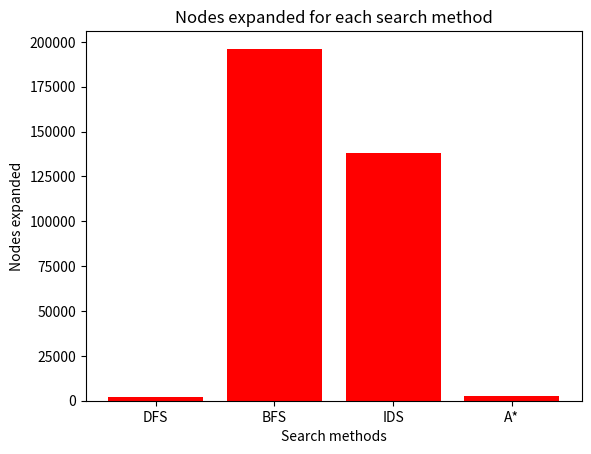

Source code (Python):
from random import shuffle
import math
import matplotlib.pyplot as plt


#Set the initial state
#Tile A has value 1, B has value 2, C has value 3, agent has value 4 and the rest blank tiles have value 0
#initial_state = [0,0,0,0, 0,0,0,0, 0,0,0,0, 1,2,3,4]
initial_state = [1,0,0,0, 4,0,0,0, 0,2,0,0, 0,3,0,0]
#Set the goal state
goal_state0 = [0,0,0,0, 0,1,0,0, 0,2,0,0, 0,3,0,4]
goal_state1 = [0,0,0,0, 0,1,0,0, 0,2,0,0, 0,3,4,0]
goal_state2 = [0,0,0,0, 0,1,0,0, 0,2,0,0, 4,3,0,0]
goal_state3 = [0,0,0,0, 0,1,0,0, 0,2,0,4, 0,3,0,0]
goal_state4 = [0,0,0,0, 0,1,0,0, 0,2,4,0, 0,3,0,0]
goal_state5 = [0,0,0,0, 0,1,0,0, 4,2,0,0, 0,3,0,0]
goal_state6 = [0,0,0,0, 0,1,0,4, 0,2,0,0, 0,3,0,0]
goal_state7 = [0,0,0,0, 0,1,4,0, 0,2,0,0, 0,3,0,0]
goal_state8 = [0,0,0,0, 4,1,0,0, 0,2,0,0, 0,3,0,0]
goal_state9 = [0,0,0,4, 0,1,0,0, 0,2,0,0, 0,3,0,0]
goal_state10 = [0,0,4,0, 0,1,0,0, 0,2,0,0, 0,3,0,0]
goal_state11 = [0,4,0,0, 0,1,0,0, 0,2,0,0, 0,3,0,0]
goal_state12 = [4,0,0,0, 0,1,0,0, 0,2,0,0, 0,3,0,0]
goal_state = [goal_state0, goal_state1, goal_state2, goal_state3, goal_state4, goal_state5, goal_state6, goal_state7, goal_state8, goal_state9, goal_state10, goal_state11, goal_state12]

#Create a class for initializing a node
#The state of  the node, its parent, the movement which has been made, the cost of the movement and the depth of the node are included
class Node:
    def __init__( self, state, parent, action, cost, depth):
        self.state = state
        self.parent = parent
        self.action = action
        self.cost = cost
        self.depth = depth

#Special case for A * - same as class Node plus storing the result of the heuristic function
class A_star_node:
    def __init__( self, state, parent, action, cost, depth, h_cost):
        self.state = state
        self.parent = parent
        self.action = action
        self.cost = cost
        self.depth = depth
        self.h_cost = h_cost

#Function for movement
#When direction is up, the procedure is described in details. The rest directions have the same logic
def movement(state, direction):
    # copy  the state
    new_state = list(state)
    # find the index of the agent
    index = new_state.index(4)
    #if the agent goes up
    if direction == "up":
        if index not in range(4):
            # find the value of the tile where the agent is going to move
            temp = new_state[index - 4]
            # move the agent to the new location
            new_state[index - 4] = new_state[index]
            # set the value, that was temporaryy stored, to the tile that the agent was located
            new_state[index] = temp
            return new_state
    # if the agent goes down
    if direction == "down":
        if index not in range(12, 16):
            temp = new_state[index + 4]
            new_state[index + 4] = new_state[index]
            new_state[index] = temp
            return new_state
    # if the agent goes left
    if direction == "left":
        if index not in range(0, 16, 4):
            temp = new_state[index - 1]
            new_state[index - 1] = new_state[index]
            new_state[index] = temp
            return new_state
    # if the agent goes right
    if direction == "right":
        if index not in range(3, 16, 4):
            temp = new_state[index + 1]
            new_state[index + 1] = new_state[index]
            new_state[index] = temp
            return new_state
    #if the agent is unable to move due to his position on the grid, return None
    else:
        return None

#Visualise the grid world
def display_board( state ):
    #if none state is given, pass the function
    if state == None:
        pass
    else:
        #copy the list
        new_state_disp = state[:]
        #find the location of the tiles A, B, C and agent
        index_a = new_state_disp.index(1)
        index_b = new_state_disp.index(2)
        index_c = new_state_disp.index(3)
        index_agent = new_state_disp.index(4)
        #replace the values with their visual form
        new_state_disp[index_a] = 'A'
        new_state_disp[index_b] = 'B'
        new_state_disp[index_c] = 'C'
        new_state_disp[index_agent] = 'X'
        new_state_disp = [ x if x!= 0 else " " for x in new_state_disp ]
        #print the grid
        print("-----------------")
        print("| %s | %s | %s | %s |" % (new_state_disp[0], new_state_disp[1], new_state_disp[2], new_state_disp[3]) )
        print("-----------------")
        print("| %s | %s | %s | %s |" % (new_state_disp[4], new_state_disp[5], new_state_disp[6], new_state_disp[7]) )
        print("-----------------")
        print("| %s | %s | %s | %s |" % (new_state_disp[8], new_state_disp[9], new_state_disp[10], new_state_disp[11]) )
        print("-----------------")
        print("| %s | %s | %s | %s |" % (new_state_disp[12], new_state_disp[13], new_state_disp[14], new_state_disp[15]) )
        print("-----------------")

#Visualise the sequence of movement for the agent in order to reach the solution
def visual_result(move,state):
    #copy the list of the state
    new_state = list(state)
    #initialise new position
    new_position = list(new_state)
    #set the new state, depending on the movement
    if move == "up":
        new_position = movement( new_state, "up" )
    elif move == "down":
        new_position = movement( new_state, "down" )
    elif move == "left":
        new_position = movement( new_state, "left" )
    elif move == "right":
        new_position = movement( new_state, "right" )
    #return the new state
    return new_position

#Expand node with the possible movements
def expand_node( node ):
    #initialise the list for expanded nodes
    expanded_nodes = []
    #for each movement, create a new node and store it to the list
    expanded_nodes.append( Node( movement( node.state, "up" ), node, "up", node.cost + 1, node.depth + 1 ) )
    expanded_nodes.append( Node( movement( node.state, "down" ), node, "down", node.cost + 1, node.depth + 1 ) )
    expanded_nodes.append( Node( movement( node.state, "left" ), node, "left", node.cost + 1, node.depth + 1 ) )
    expanded_nodes.append( Node( movement( node.state, "right" ),  node, "right", node.cost + 1, node.depth + 1 ) )
    #delete the nodes that there is no movement able to be made
    expanded_nodes = [node for node in expanded_nodes if node.state != None]
    return expanded_nodes

#Expand node with random order(for deapth first search
def expand_node_for_dfs( node ):
    expanded_nodes = []
    expanded_nodes.append( Node( movement( node.state, "up" ), node, "up", node.cost + 1, node.depth + 1 ) )
    expanded_nodes.append( Node( movement( node.state, "down" ), node, "down", node.cost + 1, node.depth + 1 ) )
    expanded_nodes.append( Node( movement( node.state, "left" ), node, "left", node.cost + 1, node.depth + 1 ) )
    expanded_nodes.append( Node( movement( node.state, "right" ),  node, "right", node.cost + 1, node.depth + 1 ) )
    expanded_nodes = [node for node in expanded_nodes if node.state != None]
    #shuffle the children of the node
    shuffle(expanded_nodes)
    return expanded_nodes

#Expand node while include the heuristic cost
def expand_node_for_a_star( node,goal ):
    expanded_nodes = []
    expanded_nodes.append( A_star_node( movement( node.state, "up" ), node, "up", node.cost + 1, node.depth + 1, h(movement( node.state, "up" ), goal) ) )
    expanded_nodes.append( A_star_node( movement( node.state, "down" ), node, "down", node.cost + 1, node.depth + 1, h(movement( node.state, "down" ), goal) ) )
    expanded_nodes.append( A_star_node( movement( node.state, "left" ), node, "left", node.cost + 1, node.depth + 1, h(movement( node.state, "left" ), goal) ) )
    expanded_nodes.append( A_star_node( movement( node.state, "right" ),  node, "right", node.cost + 1, node.depth + 1, h(movement( node.state, "right" ), goal) ) )
    expanded_nodes = [node for node in expanded_nodes if node.state != None]
    return expanded_nodes

#Functions that compares a list with lists which are contained in a bigger list
#This functions is used for problems where the final place of the agent is not important(not applicable in A*)
def find_state(a,b):
    #function receives a list and a list of lists
    #initialise a constant as 0. If there is a match between two lists, the constant turns into 1
    target = 0
    #for each list of the big list
    for i in b:
        #if a match between the lists is found
        if a == i:
            #Change the value of the constant
            target += 1
    #return the result of comparison between the lists
    return target

def bfs( start, goal ):
    #initialise the list of the nodes for exploration/expansion
    list_bfs = []
    # Insert the initial state
    list_bfs.append( Node( start, None, None, 0, 0 ) )
    #initialise the list that stores which nodes were expanded
    explored = []
    counter = 0
    #set a constant which is used to break the loop if the solution is found
    flag = 0
    while flag != -1:
        #if there are no nodes left for expansion
        if len( list_bfs ) == 0:
            flag = -1
            return None, len(explored)
        #use the first node of the list (FIFO)
        node = list_bfs.pop(0)
        #check if this node is the goal
        if node.state == goal:
            #if it is, initialise a list which will contain the actions of the agent
            moves = []
            # temporary save the node in a variable
            temp = node
            # while there movements left
            while True:
                # insert each movement at the begining of the list
                moves.insert(0, temp.action)
                # if the state is one after the initial state
                if temp.depth == 1:
                    # stop the loop
                    break
                # swap place of the child with its parent
                temp = temp.parent
            # terminate the while loop
            flag = -1
            # return the moves that the agent did plus the nodes expanded
            return moves, len(explored)
        # store the expanded node to the relevant list
        explored.append(node.state)
        #create the children of the node
        children = expand_node(node)
        for child in children:
            list_bfs.append(child)

def dfs( start, goal ):
    #same logic with breadth first search, but in this case instead of a queue, there is a stack
    #in this case, the last node of the stack must be expanded
    stack_dfs = []
    stack_dfs.append( Node( start, None, None, 0, 0 ) )
    explored = []
    flag = 0
    while flag!= -1:
        if len( stack_dfs ) == 0:
            flag = -1
            return None, len(explored)
        # use the first node of the lstack (LIFO)
        node = stack_dfs.pop(0)
        if node.state == goal:
            moves = []
            temp = node
            while True:
                moves.insert(0, temp.action)
                if temp.depth == 1:
                    break
                temp = temp.parent
            flag = -1
            return moves, len(explored)
        explored.append(node.state)
        children = expand_node_for_dfs(node)
        #set the place for the first child
        i = 0
        for child in children:
            #if (child.state not in explored or child.state not in stack_dfs):   FOR GRAPH SEARCH
                #if find_state(child.state, goal) == 1:   WHEN THE PLACE OF THE AGENT IS IRRELEVANT
                stack_dfs.insert(i,child)
                i+=1 #set place for the rest children

def ids_limit( start, goal, depth ):
    #same as depth first search with the addition that a limit is inserted for the depth of the search
    depth_limit = depth
    stack_ids = []
    stack_ids.append( Node( start, None, None, 0, 0 ) )
    explored = []
    flag = 0
    while flag != -1:
        if len( stack_ids ) == 0:
            flag = -1
            return None, len(explored)
        node = stack_ids.pop(0)
        if node.state == goal:
            moves = []
            temp = node
            while True:
                moves.insert(0, temp.action)
                if temp.depth == 1:
                    break
                temp = temp.parent
            flag = -1
            return moves, len(explored)
        #as long as the limit of depth is not reached, continue with this path
        if node.depth < depth_limit:
            explored.append(node.state)
            children = expand_node(node)
            for child in children:
                #if (child.state not in explored or child.state not in stack_dfs):
                    #if find_state(child.state, goal) == 1:
                    stack_ids.insert(0,child)

def ids( start, goal, depth ):
    #store the amount of nodes expanded for each depth
    total_amount = 0
    #iterate the ids_limit function for each depth until it reaches the limit that the user gives
    for i in range( depth + 1 ): #adding one so as to implement the ids for the limit that user gives
        result, amount = ids_limit( start, goal, i )
        #add the nodes expanded for each iteration
        total_amount += amount
        #if the goal is reached, return the result and the computational time and stop the loop
        if result != None:
            return result, total_amount
            break
    #if the goal is not reached, return None as a result along with the amount of nodes expanded
    if result == None:
        return result, total_amount

def a_star(start, goal):
    #initialise the list of the nodes for expansion
    nodes = []
    #insert the initial state
    nodes.append( A_star_node( start, None, None, 0, 0, h( start, goal ) ) )
    explored = []
    flag = 0
    while flag!= -1:
        if len(nodes)== 0:
            return None, len(explored)
        #sort the nodes by the the function f(n) = g(n) + h(n)
        nodes.sort(key=lambda x: x.depth + x.h_cost)
        #take the node with the smallest value for the f(n)
        node = nodes.pop(0)
        if node.state == goal:
            moves = []
            temp = node
            while True:
                moves.insert(0, temp.action)
                if temp.depth == 1:
                    break
                temp = temp.parent
            flag = -1
            return moves, len(explored)
        explored.append(node)
        children = expand_node_for_a_star(node,goal)
        for child in children:
            #if (child.state not in explored or child.state not in nodes):
                    nodes.append(child)

#find the place of each tile in the board
def find_index(node):
    #take the place of the tiles in the list
    tile_A = node.index(1)
    tile_B = node.index(2)
    tile_C = node.index(3)
    tile_agent = node.index(4)
    #set the row and the colum for each tile
    row_A = find_row( tile_A )
    column_A = find_column( tile_A )
    row_B = find_row( tile_B )
    column_B = find_column( tile_B )
    row_C = find_row(tile_C)
    column_C = find_column(tile_C)
    row_agent = find_row(tile_agent)
    column_agent = find_column(tile_agent)
    return list([row_A, column_A, row_B, column_B, row_C, column_C, row_agent, column_agent])

#Functions for finding the row and the column of a tile depending on their place in the list
def find_row(r):
    #initialise the number of the row
    row = 0
    #if the tile is in the first row
    if r in range(4):
        #set the row equal to 0
        row = 0
    #else if the tile is in the second row
    elif r in range(4,8):
        # set the row equal to 1
        row = 1
    # else if the tile is in the third row
    elif r in range(8,12):
    #set the row equal to 2
        row = 2
    # else if the tile is in the fourth row
    elif r in range(12, 16):
        # set the row equal to 3
        row = 3
    #return the number of the row
    return row

def find_column(c):
    #same logic with the find_row function
    column = 0
    if c in range(0,16,4):
        column = 0
    elif c in range(1,16,4):
        column = 1
    elif c in range(2,16,4):
        column = 2
    elif c in range(3,16,4):
        column = 3
    return column

#heuristic function which computed the estimated cost from the node to the goal, using the Manhatan distance
def h( state, goal ):
    #if no state is given, return none
    if state == None:
        return None
    else:
        #initialise the cost
        score = 0
        #find the position of each tile for the current node and the goal state
        list_of_state = find_index( state )
        list_of_goal = find_index( goal )
        #compare each tile through the Manhatan distance
        for i in range(len(list_of_state)):
            score += abs( list_of_state[i] - list_of_goal[i] )
        #return cost
        return score

#initialise a list that keeps the nodes which were expanded for each search method
nodes = []
#set the desired goal
goal = goal_state0
for i in range(4):
    if i==0:
        #implement the depth first search
        result, amount = dfs(initial_state, goal)
    elif i == 1:
        #implement the breadth first search
        result, amount = bfs(initial_state, goal)
    elif i == 2:
        #implement the iterative deeping search
        #here, the depth is 10(change this number for different depth)
        result, amount = ids(initial_state, goal, 500000)
    else:
        #implement the A* heuristic search
        result, amount = a_star(initial_state, goal)
    #store the amount of nodes for each method
    nodes.append(amount)
    if result == None:
        print("This search method didn't solve the problem")
    else:
        print(result)
        print(len(result), " moves")
        display_board(initial_state)
        for iter in range(len(result)):
            if iter == 0:
                a = visual_result(result[iter],initial_state)
                display_board(a)
            elif iter == 1:
                temp = a
                b = visual_result(result[iter], temp)
                c = b
                display_board(c)
            else:
                temp = c
                b = visual_result(result[iter], temp)
                c = b
                display_board(c)
        print(len(result), " moves")
    print(nodes[i])

plt.bar(range(len(nodes)),nodes, color = 'r')
plt.ylabel('Nodes expanded')
plt.xlabel('Search methods')
plt.xticks(range(len(nodes)), ('DFS', 'BFS', 'IDS', 'A*'))
plt.title('Nodes expanded for each search method')
plt.savefig('bar4.png')
plt.show()
print(nodes)
display_board(initial_state)
